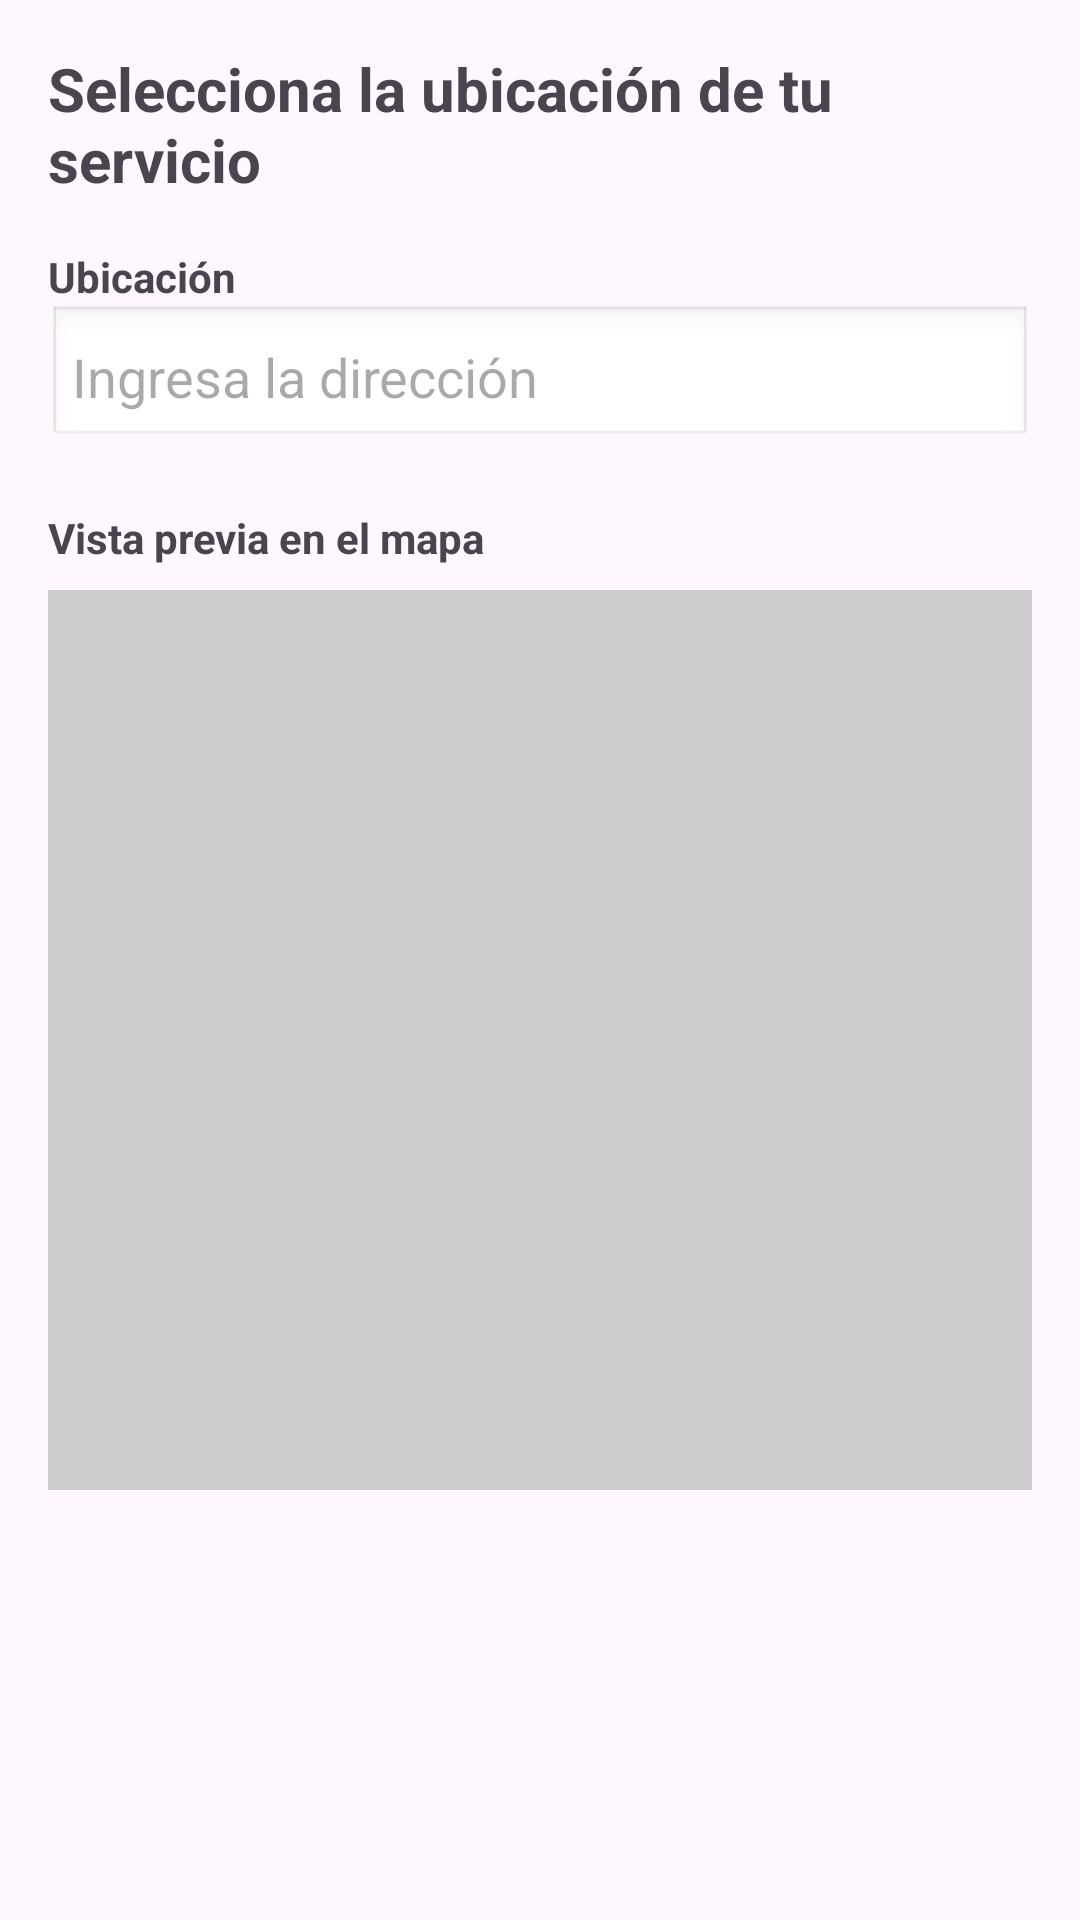

This screen was rendered from an Android layout file. Write that file and the resources it references.
<!-- AndroidManifest.xml: application theme Theme.Trabajito -->
<!-- res/layout/location_service_activity.xml -->
<?xml version="1.0" encoding="utf-8"?>
<ScrollView xmlns:android="http://schemas.android.com/apk/res/android"
    android:layout_width="match_parent"
    android:layout_height="match_parent"
    android:padding="16dp">

    <LinearLayout
        android:orientation="vertical"
        android:layout_width="match_parent"
        android:layout_height="wrap_content">

        <TextView
            android:layout_width="wrap_content"
            android:layout_height="wrap_content"
            android:text="Selecciona la ubicación de tu servicio"
            android:textSize="20sp"
            android:textStyle="bold"
            android:layout_gravity="center"
            android:paddingBottom="16dp"/>

        <TextView
            android:layout_width="wrap_content"
            android:layout_height="wrap_content"
            android:text="Ubicación"
            android:textStyle="bold"/>

        <EditText
            android:id="@+id/inputDireccion"
            android:layout_width="match_parent"
            android:layout_height="wrap_content"
            android:hint="Ingresa la dirección"
            android:padding="8dp"
            android:background="@android:drawable/edit_text"/>

        <ListView
            android:id="@+id/listaSugerencias"
            android:layout_width="match_parent"
            android:layout_height="150dp"
            android:visibility="gone" />

        <LinearLayout
            android:id="@+id/contenedorResumen"
            android:visibility="gone"
            android:orientation="vertical"
            android:layout_width="match_parent"
            android:layout_height="wrap_content"
            android:background="#EEEEEE"
            android:padding="12dp"
            android:layout_marginTop="12dp">

            <TextView
                android:text="RESUMEN"
                android:textStyle="bold"
                android:textSize="18sp"
                android:layout_height="wrap_content"
                android:layout_width="match_parent"
                android:layout_marginTop="8dp"/>

            <TextView android:id="@+id/txtDireccion"
                android:layout_height="wrap_content"
                android:layout_width="match_parent"
                android:layout_marginTop="8dp"/>
            <TextView android:id="@+id/txtProvincia"
                android:layout_height="wrap_content"
                android:layout_width="match_parent"
                android:layout_marginTop="8dp"/>
            <TextView android:id="@+id/txtPartido"
                android:layout_height="wrap_content"
                android:layout_width="match_parent"
                android:layout_marginTop="8dp"/>
            <TextView android:id="@+id/txtLocalidad"
                android:layout_height="wrap_content"
                android:layout_width="match_parent"
                android:layout_marginTop="8dp"/>
            <TextView android:id="@+id/txtCP"
                android:layout_height="wrap_content"
                android:layout_width="match_parent"
                android:layout_marginTop="8dp"/>

            <TextView
                android:layout_width="wrap_content"
                android:layout_height="wrap_content"
                android:text="Tipo de propiedad:"
                android:textStyle="bold"
                android:layout_marginTop="8dp"/>

            <Spinner
                android:id="@+id/spinnerTipo"
                android:layout_width="wrap_content"
                android:layout_height="wrap_content"/>

            <LinearLayout
                android:id="@+id/layoutDepartamento"
                android:orientation="horizontal"
                android:layout_width="wrap_content"
                android:layout_height="wrap_content"
                android:visibility="gone"
                android:layout_marginTop="6dp">

                <EditText
                    android:id="@+id/inputPiso"
                    android:layout_width="60dp"
                    android:layout_height="wrap_content"
                    android:hint="Piso"/>

                <EditText
                    android:id="@+id/inputDepto"
                    android:layout_width="60dp"
                    android:layout_height="wrap_content"
                    android:hint="Depto"
                    android:layout_marginStart="8dp"/>
            </LinearLayout>

        </LinearLayout>

        <TextView
            android:layout_marginTop="20dp"
            android:layout_width="wrap_content"
            android:layout_height="wrap_content"
            android:text="Vista previa en el mapa"
            android:textStyle="bold"/>

        <FrameLayout
            android:id="@+id/mapContainer"
            android:layout_width="match_parent"
            android:layout_height="300dp"
            android:layout_marginTop="8dp"
            android:background="#CCCCCC" />

        <Button
            android:id="@+id/btnContinuar"
            android:layout_width="wrap_content"
            android:layout_height="wrap_content"
            android:text="Continuar"
            android:layout_marginTop="20dp"
            android:layout_gravity="center"
            android:visibility="gone"/>

    </LinearLayout>

</ScrollView>
<!-- resources referenced by this layout -->
<resources>
  <style name="Theme.Trabajito" parent="Base.Theme.Trabajito" />
  <style name="Base.Theme.Trabajito" parent="Theme.Material3.DayNight.NoActionBar">
          
          
      </style>
</resources>
